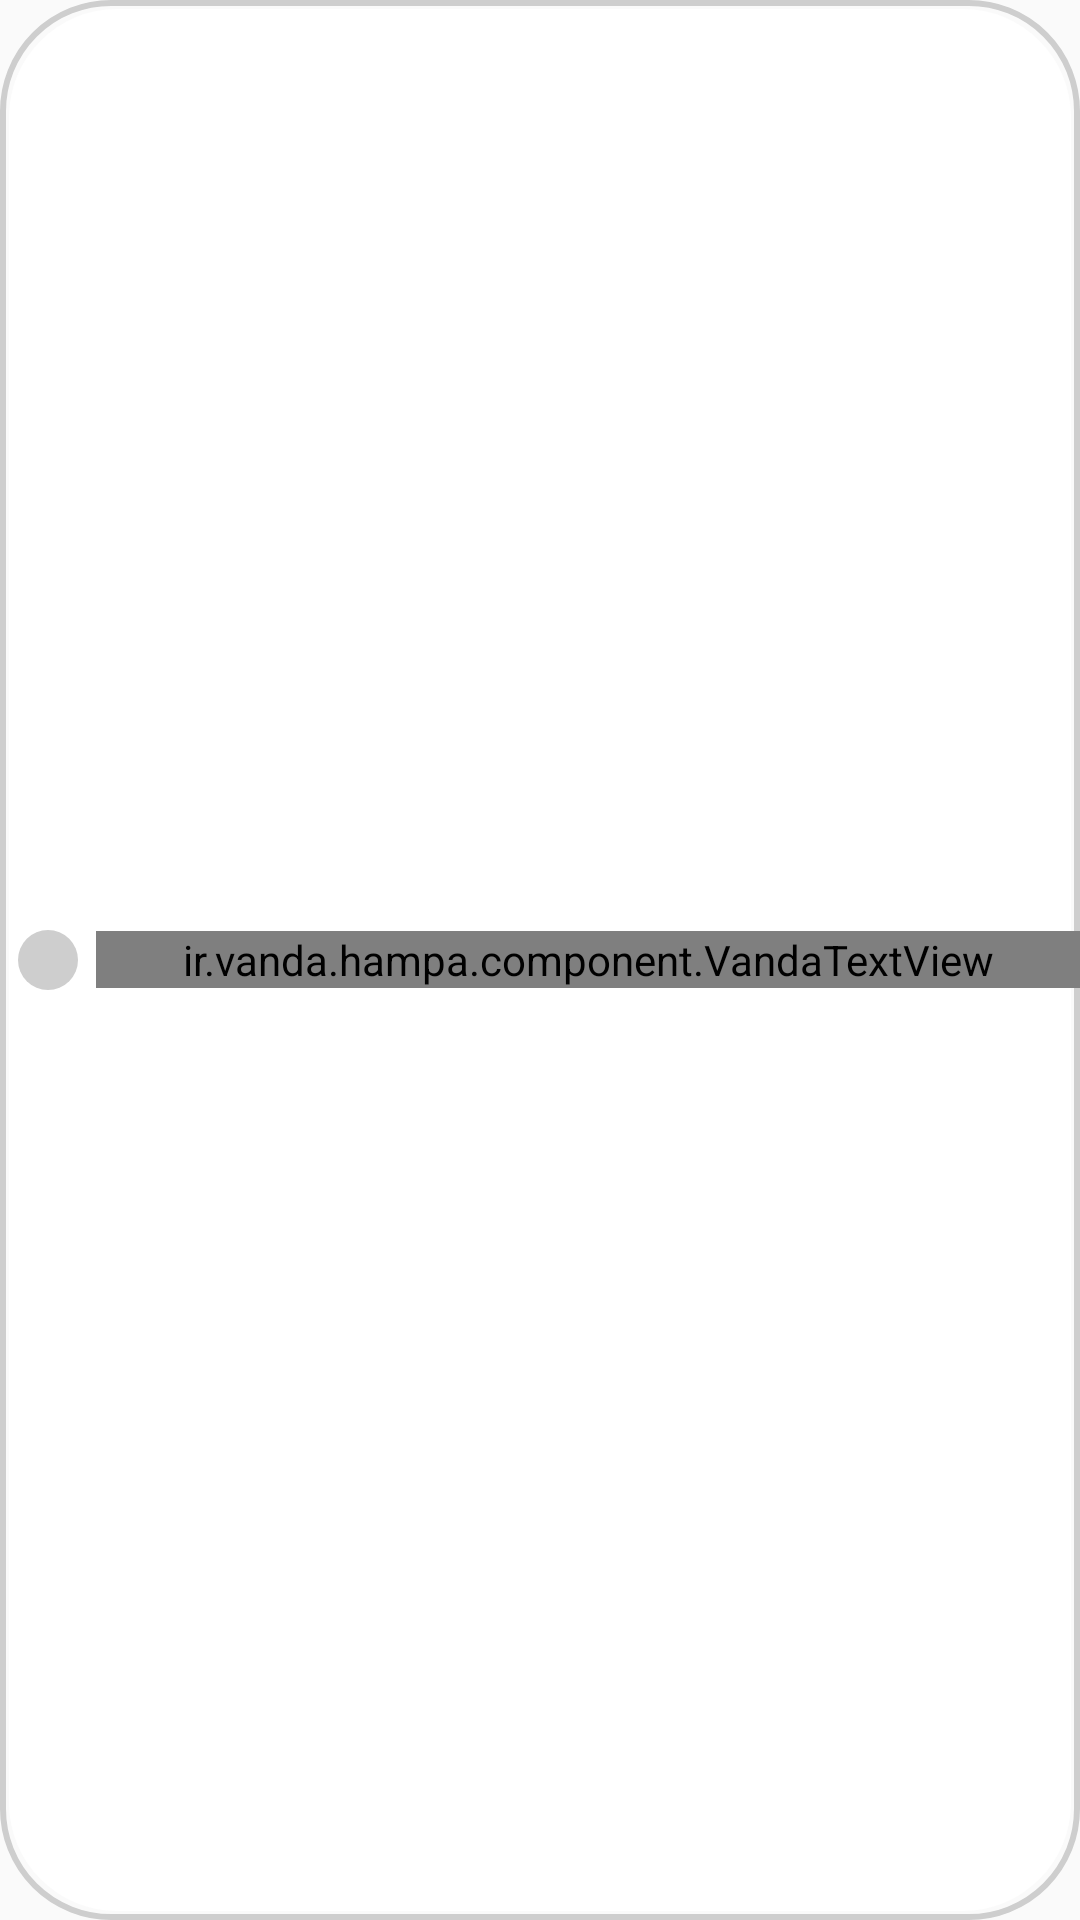

Layout XML and referenced resources for this Android screen:
<!-- AndroidManifest.xml: application theme AppTheme -->
<!-- res/layout/component_hampa_check_box.xml -->
<RelativeLayout
    xmlns:android="http://schemas.android.com/apk/res/android"
    xmlns:app="http://schemas.android.com/apk/res-auto"
    android:id="@+id/parentLayout"
    android:background="@drawable/bg_checkbox_default"
    android:layout_width="wrap_content"
    android:layout_height="40dp">

    
    <ImageView
        android:id="@+id/icon"
        android:layout_width="20dp"
        android:layout_height="20dp"
        android:layout_centerVertical="true"
        android:layout_marginEnd="@dimen/halfSpace"
        android:layout_marginStart="@dimen/halfSpace"
        android:layout_marginTop="@dimen/halfSpace"
        android:layout_marginBottom="@dimen/halfSpace"
        android:background="@drawable/bg_component_check_box_icon" />

    
    <ir.vanda.hampa.component.VandaTextView
        android:id="@+id/title"
        android:layout_width="match_parent"
        android:layout_height="wrap_content"
        android:layout_centerVertical="true"
        android:layout_toEndOf="@id/icon"
        android:gravity="center"
        android:paddingStart="@dimen/space"
        android:paddingEnd="@dimen/space"
        android:text="عنوان"
        android:textColor="@color/colorTextSecondary"
        android:textSize="12sp"
        app:fontName="iranSansMedium" />

</RelativeLayout>
<!-- resources referenced by this layout -->
<resources>
  <color name="colorTextSecondary">#757575</color>
  <dimen name="halfSpace">6dp</dimen>
  <dimen name="space">12dp</dimen>
  <!-- drawable bg_checkbox_default (drawable) -->
  <?xml version="1.0" encoding="utf-8"?>
  <layer-list xmlns:android="http://schemas.android.com/apk/res/android">
  
  
      <item>
          <shape android:shape="rectangle">
  
  
              <corners
                  android:radius="36dp"
                  />
  
              <stroke
                  android:color="@color/colorCheckBoxDefault"
                  android:width="2dp"
                  />
  
          </shape>
      </item>
      <item
          android:bottom="3dp"
          android:left="3dp"
          android:right="3dp"
          android:top="3dp">
          <shape android:shape="rectangle">
  
              <corners
                  android:radius="36dp"
                  />
  
              <solid
                  android:color="#FFFFFF"
                  />
  
          </shape>
      </item>
  
  
  </layer-list>
  <!-- drawable bg_component_check_box_icon (drawable) -->
  <?xml version="1.0" encoding="utf-8"?>
  <shape xmlns:android="http://schemas.android.com/apk/res/android" android:shape="oval">
  
      <solid
          android:color="@color/colorCheckBoxDefault"
          />
  
  
  </shape>
  <style name="AppTheme" parent="Theme.AppCompat.Light.NoActionBar">
          
          <item name="colorPrimary">@color/colorPrimary</item>
          <item name="colorPrimaryDark">@color/colorPrimaryDark</item>
          <item name="colorAccent">@color/colorAccent</item>
          <item name="android:windowTranslucentStatus">true</item>
          <item name="android:windowTranslucentNavigation">true</item>
          <item name="android:statusBarColor">#00FFFFFF</item>
      </style>
  <color name="colorCheckBoxDefault">#CECECE</color>
  <color name="colorPrimary">#008577</color>
  <color name="colorPrimaryDark">#00574B</color>
  <color name="colorAccent">#D81B60</color>
</resources>
